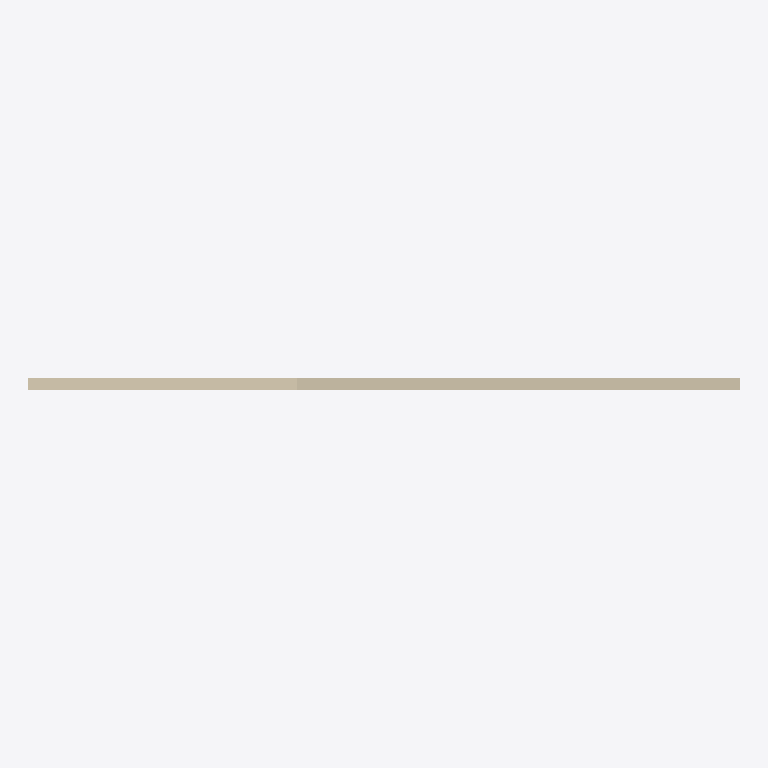
Plan cut of the same IFC building model at storey 'dddd' (level 3.90 m, cut at 5.30 m), seen from above with north up, elements coloured by IFC class: 1 wall (beige). Cut surfaces are drawn darker.
Extent 17.1 m × 0.3 m × 4.0 m (x, y, z). Storeys (1): dddd at 3.90 m. Elements (1): 1 IfcWallStandardCase.

HEADER;
FILE_DESCRIPTION(('ViewDefinition [CoordinationView]'),'2;1');
FILE_NAME('','',(''),(''),'','','');
FILE_SCHEMA(('IFC4'));
ENDSEC;
DATA;
#208=IFCPROJECT('0wMW0I5Sj5VQAhHpzf8g5W',$,'dddddd',$,$,'ddd','D',(#24),#209);
#206=IFCSITE('0wMW0I5Sj5VQAhHpzf8g5Y',$,'ddddd',$,$,#11,$,$,.ELEMENT.,(50,5,59,999999),(14,29,59,999999),0.0,$,$);
#203=IFCBUILDING('0wMW0I5Sj5VQAhHpzf8g5X',$,'ddddd',$,$,#10,$,'dddddd',.ELEMENT.,$,$,$);
#204=IFCBUILDINGSTOREY('0wMW0I5Sj5VQAhHp_MtLmc',$,'dddd',$,'dddd',#9,$,'2NP',.ELEMENT.,3899.9999999998);
#1=IFCWALLSTANDARDCASE('2xteMpLbr2UOj0X3MrIDlo',$,'ddddd:4227055',$,'ddddd',#8,#21,'4227055',$);
ENDSEC;
